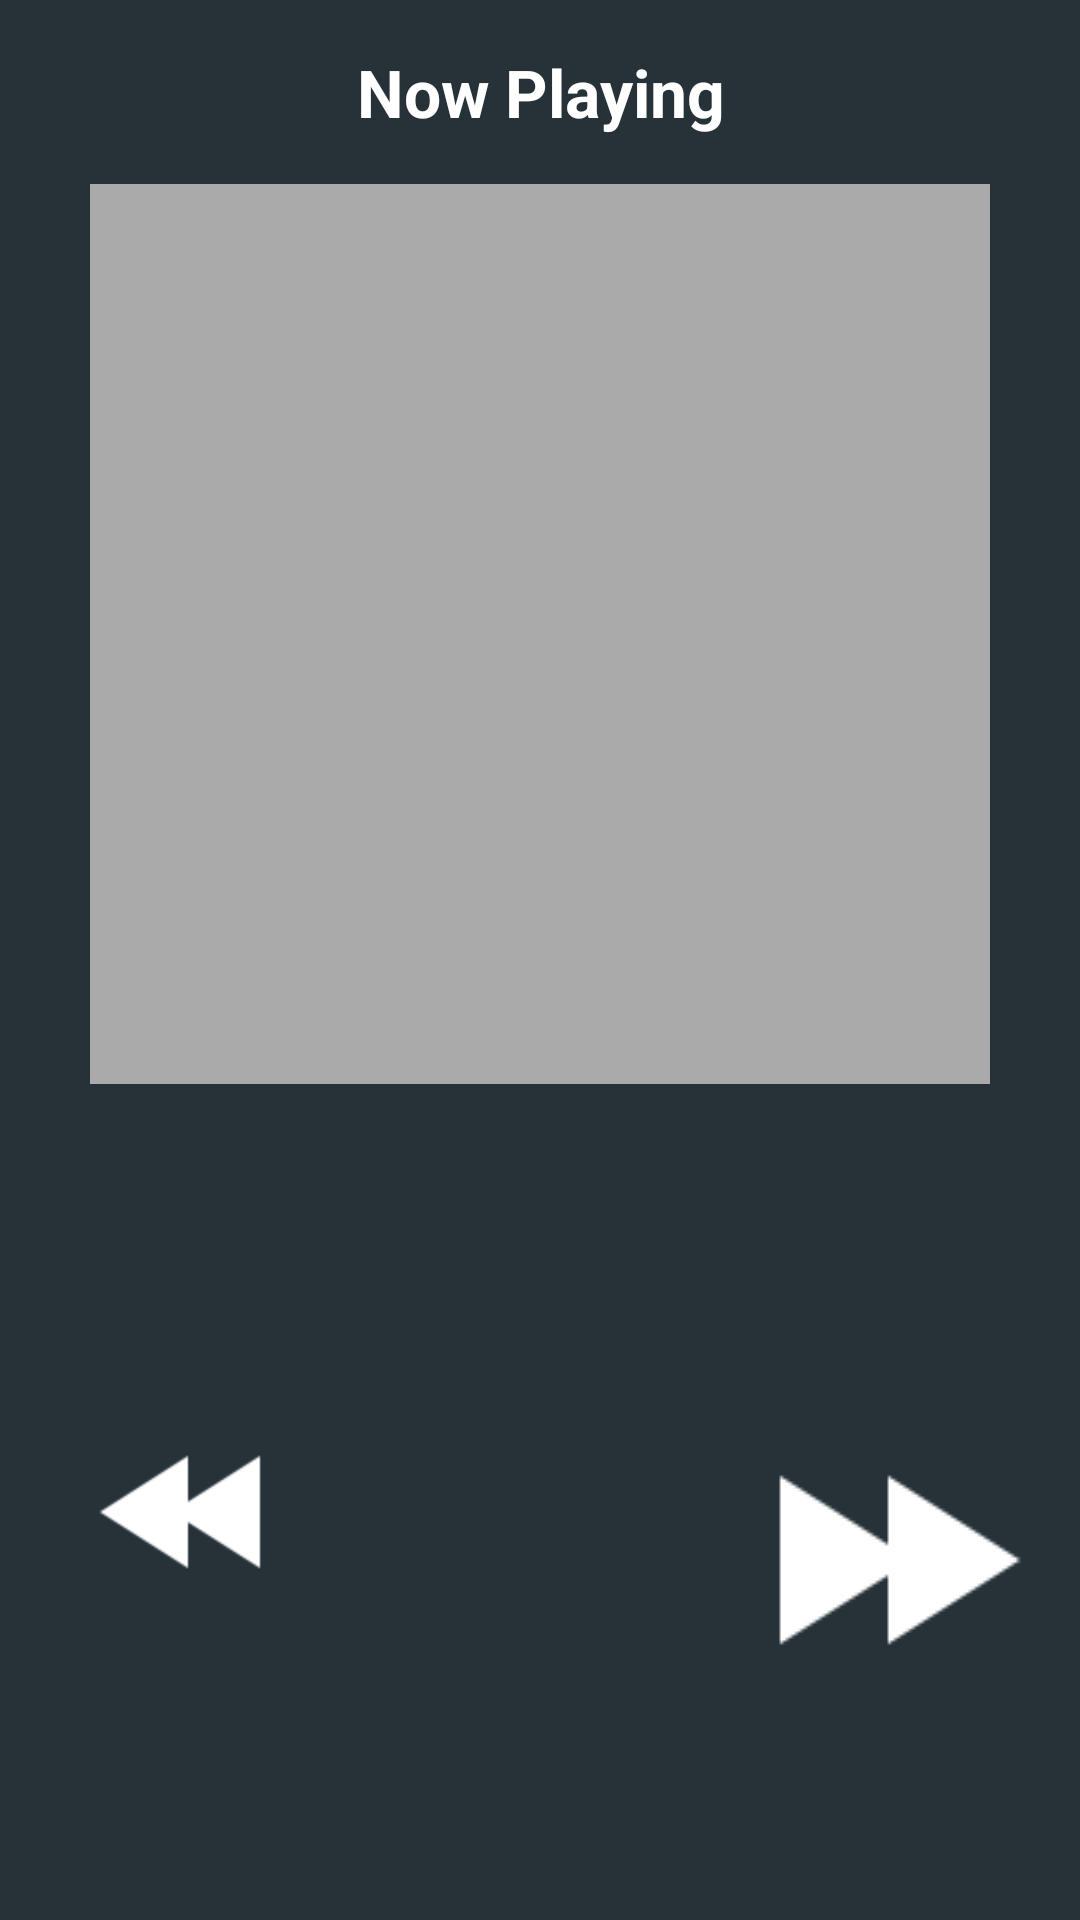

Write the Android layout XML for this screen, with the resource values it uses.
<!-- AndroidManifest.xml: application theme AppTheme -->
<!-- res/layout/now_playing.xml -->
<?xml version="1.0" encoding="utf-8"?>
<LinearLayout xmlns:android="http://schemas.android.com/apk/res/android"
    xmlns:tools="http://schemas.android.com/tools"
    android:layout_width="match_parent"
    android:layout_height="match_parent"
    android:orientation="vertical"
    android:background="@color/category_color">

    <LinearLayout
        android:layout_width="match_parent"
        android:layout_height="wrap_content"
        android:orientation="horizontal"
        android:padding="@dimen/activitty_vertical_margin">

        <TextView
            android:layout_width="match_parent"
            android:layout_height="wrap_content"
            android:gravity="center"
            android:text="Now Playing"
            android:textColor="@android:color/white"
            android:textStyle="bold"
            android:textAppearance="?android:textAppearanceLarge" />
    </LinearLayout>


    <ImageView
        android:layout_width="300dp"
        android:layout_height="300dp"
        android:layout_gravity="center"
        android:background="@android:color/darker_gray"
        android:tint="@android:color/white"
        android:src="@drawable/musicnote" />

    <LinearLayout
        android:layout_width="match_parent"
        android:layout_height="wrap_content"
        android:orientation="vertical"
        android:padding="16dp">

        <TextView
            android:id="@+id/song_playing_textview"
            android:layout_width="wrap_content"
            android:layout_height="wrap_content"
            android:layout_gravity="center"
            android:textStyle="bold"
            android:textColor="@android:color/white"
            android:textAppearance="?android:textAppearanceMedium" />

        <TextView
            android:id="@+id/artist_playing_textview"
            android:layout_width="wrap_content"
            android:layout_height="wrap_content"
            android:layout_gravity="center"
            android:textColor="@android:color/white"
            android:textAppearance="?android:textAppearanceMedium" />
    </LinearLayout>

    <LinearLayout
        android:layout_width="match_parent"
        android:layout_height="wrap_content"
        android:layout_gravity="center_horizontal"
        android:clickable="true"
        android:orientation="horizontal"
        android:layout_marginTop="30dp">

        <ImageButton
            android:id="@+id/rewind_button"
            android:layout_width="0dp"
            android:layout_height="wrap_content"
            android:layout_weight="1"
            android:src="@drawable/rewindbutton"
            android:tint="@android:color/white"
            android:background="@color/category_color"/>

        <ImageButton
            android:id="@+id/pause_play_button"
            android:layout_width="0dp"
            android:layout_height="wrap_content"
            android:layout_weight="1"
            android:src="@drawable/playbutton"
            android:tint="@android:color/white"
            android:background="@color/category_color"/>

        <ImageButton
            android:id="@+id/fast_forward_button"
            android:layout_width="0dp"
            android:layout_height="wrap_content"
            android:layout_weight="1"
            android:src="@drawable/forwardbutton"
            android:tint="@android:color/white"
            android:background="@color/category_color"/>

    </LinearLayout>

</LinearLayout>
<!-- resources referenced by this layout -->
<resources>
  <color name="category_color">#263238</color>
  <dimen name="activitty_vertical_margin">16dp</dimen>
  <!-- drawable forwardbutton: png bitmap (drawable, 793 bytes) -->
  <!-- drawable rewindbutton: png bitmap (drawable-hdpi, 748 bytes) -->
  <style name="AppTheme" parent="Theme.AppCompat.Light.DarkActionBar">
          
          <item name="colorPrimary">@color/colorPrimary</item>
          <item name="colorPrimaryDark">@color/colorPrimaryDark</item>
          <item name="colorAccent">@color/colorAccent</item>
      </style>
  <color name="colorPrimary">#3F51B5</color>
  <color name="colorPrimaryDark">#303F9F</color>
  <color name="colorAccent">#FF4081</color>
</resources>
